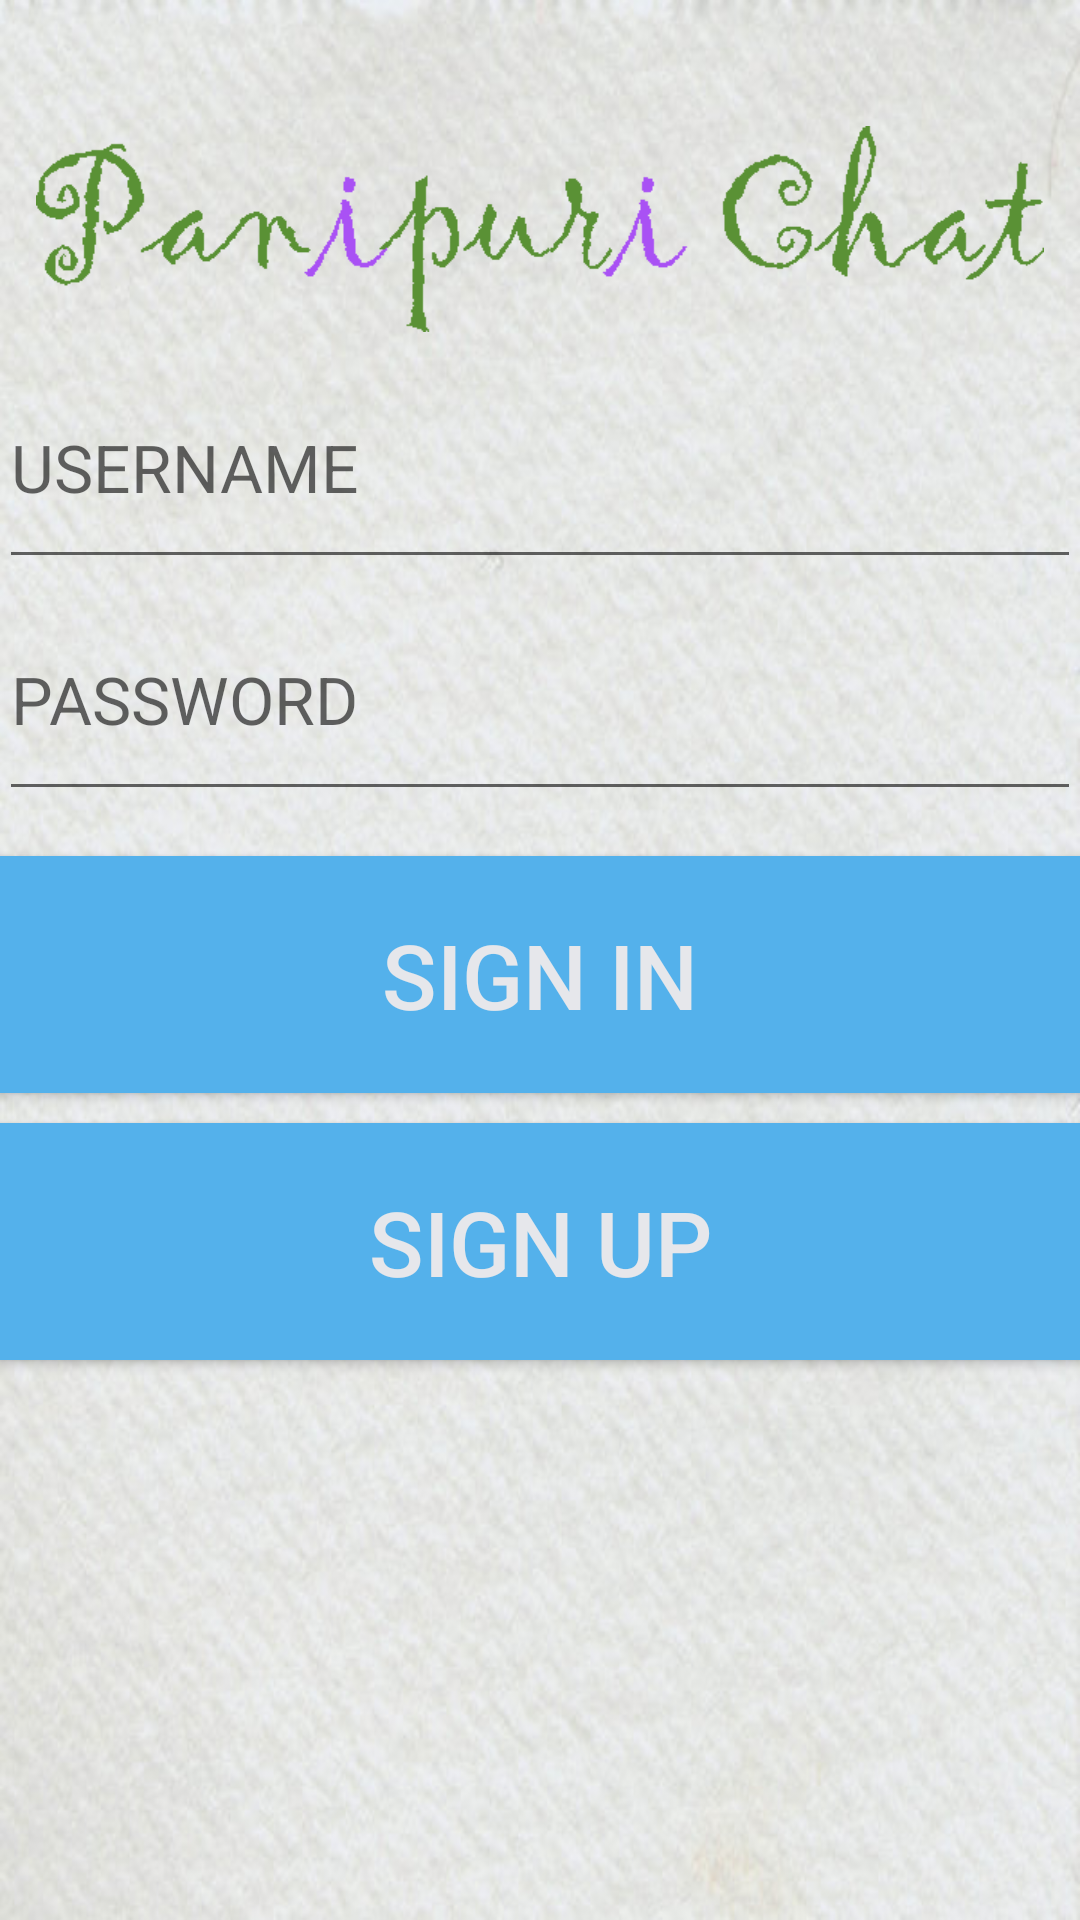

Write the Android layout XML for this screen, with the resource values it uses.
<!-- AndroidManifest.xml: application theme AppTheme -->
<!-- res/layout/activity_main.xml -->
<RelativeLayout xmlns:android="http://schemas.android.com/apk/res/android"
    xmlns:tools="http://schemas.android.com/tools" android:layout_width="match_parent"
    android:layout_height="match_parent" android:paddingLeft="@dimen/activity_horizontal_margin"
    android:paddingRight="@dimen/activity_horizontal_margin"
    android:background="@mipmap/watercolor_bg"
    android:paddingTop="@dimen/activity_vertical_margin"
    android:paddingBottom="@dimen/activity_vertical_margin" tools:context=".MainActivity">

    <LinearLayout
        android:orientation="horizontal"
        android:layout_width="fill_parent"
        android:layout_height="fill_parent"
        android:layout_marginTop="42dp">

        <LinearLayout
            android:orientation="vertical"
            android:layout_width="fill_parent"
            android:layout_height="fill_parent"
            android:weightSum="1">
          
            <ImageView
                android:layout_width="match_parent"
                android:layout_height="wrap_content"
                android:src="@mipmap/headingpp"/>
            <EditText
                android:layout_width="match_parent"
                android:layout_height="wrap_content"
                android:layout_marginTop="5dp"
                android:textAppearance="?android:attr/textAppearanceLarge"
                android:id="@+id/username"
                android:hint="USERNAME"
                android:inputType="textEmailAddress"
                style="@style/common_txt"/>

            <EditText
                android:layout_width="match_parent"
                android:layout_height="wrap_content"
                android:textAppearance="?android:attr/textAppearanceLarge"
                android:id="@+id/password"
                android:hint="PASSWORD"
                android:inputType="textPassword"
                style="@style/common_txt"/>

            <Button
                android:layout_marginTop="15dp"
                android:layout_width="match_parent"
                android:layout_height="wrap_content"
                android:text="Sign In"
                android:id="@+id/login_btn"
                android:onClick="ButtonClickHandler"
                style="@style/common_btn"
                />

            <Button
                android:layout_marginTop="10dp"
                android:layout_width="match_parent"
                android:layout_height="wrap_content"
                android:text="Sign Up"
                android:id="@+id/register_btn"
                android:onClick="ButtonClickHandler"
               style="@style/common_btn"/>
        </LinearLayout>

    </LinearLayout>

</RelativeLayout>
<!-- resources referenced by this layout -->
<resources>
  <!-- mipmap headingpp: png bitmap (mipmap-xhdpi, 19405 bytes) -->
  <!-- mipmap watercolor_bg: jpg bitmap (mipmap-xhdpi, 57235 bytes) -->
  <style name="common_btn">
  
  
          <item name="android:layout_gravity">center_vertical|center_horizontal</item>
          <item name="android:textSize">30dp</item>
          <item name="android:layout_weight">0.1</item>
          <item name="android:textColor">#ffe6e7eb</item>
          <item name="android:background">#ff54b1eb</item>
      </style>
  <style name="common_txt">
         <item name="android:layout_weight">0.1</item>
         <item name="android:layout_gravity">center_vertical|center_horizontal</item>
  
      </style>
  <style name="AppTheme" parent="Theme.AppCompat.Light.DarkActionBar">
          
      </style>
</resources>
